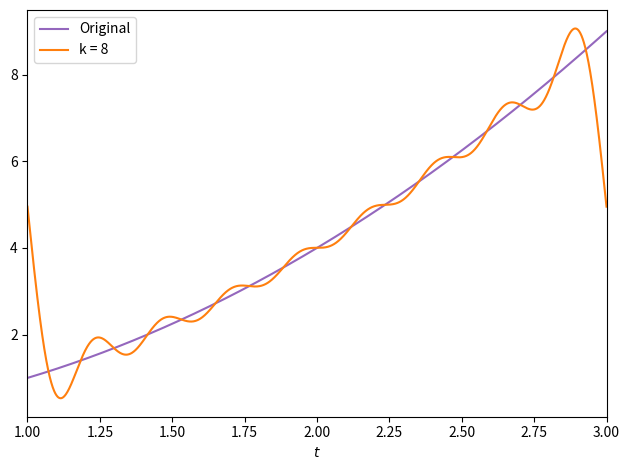

This figure's Python source: (Note: this script raises an exception after producing the figure.)
import numpy as np
from matplotlib.pyplot import subplots
from scipy.integrate import quad

sample_size = 2000
period = 2
k = 8

non_periodic = lambda t : t**2

tlin = np.linspace(1, 3, sample_size)

a_0 = 2/period * quad(non_periodic, np.min(tlin), np.max(tlin))[0]

a_n_func = lambda x, n : non_periodic(x) * np.cos(n*2*np.pi/period * x)
a_n = lambda n : 2/period * quad(a_n_func, np.min(tlin), np.max(tlin), args=(n))[0]

b_n_func = lambda x, n : non_periodic(x) * np.sin(n*2*np.pi/period * x)
b_n = lambda n : 2/period * quad(b_n_func, np.min(tlin), np.max(tlin), args=(n))[0]

sum_term = lambda x, n : a_n(n) * np.cos(n*2*np.pi/period * x) + b_n(n) * np.sin(n*2*np.pi/period * x)
def partial_sum(x, N):
    s = a_0/2
    for n in range(1, N+1):
        s += sum_term(x, n)
    return s

fig, ax = subplots()

ax.plot(tlin, non_periodic(tlin), ls="solid", color="tab:purple", label="Original")
ax.plot(tlin, partial_sum(tlin, k), ls="solid", color="tab:orange", label=f"k = {k}")

ax.set_xlim(left=np.min(tlin), right=np.max(tlin))

ax.set_xlabel(r"$t$")

ax.legend(loc="best")

fig.tight_layout()
fig.savefig("numerical-methods/xabier/day-3/non_periodic.pdf", bbox_inches="tight")
